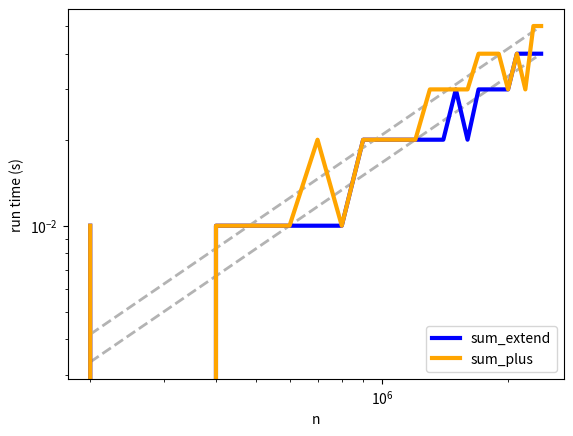
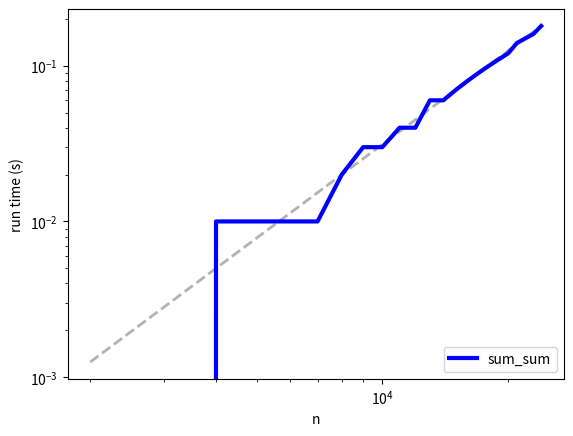

The script that saved these images, in order:
__author__ = 'duye'

"""This module contains code from
Think Python by Allen B. Downey
http://thinkpython.com

Copyright 2012 Allen B. Downey
License: GNU GPLv3 http://www.gnu.org/licenses/gpl.html

"""

import os
import matplotlib.pyplot as pyplot


def etime():
    """Measures user and system time this process has used.

    Returns the sum of user and system time."""
    user, sys, chuser, chsys, real = os.times()
    return user+sys


def sum_plus(t, init):
    """Concatenates a list of lists into a single list using +="""
    total = init
    for x in t:
        total += x
    return total


def sum_extend(t, init):
    """Concatenates a list of lists into a single list using list.extend"""
    total = init
    for x in t:
        total.extend(x)
    return total


def sum_sum(t, init):
    """Concatenates a list of lists into a single list using sum"""
    return sum(t, init)


def test_func(f, n):
    """Tests the function (f) with a list of lists of length (n)
    and return the elapsed time."""
    t = [[1]] * n

    start = etime()
    f(t, [])
    end = etime()
    elapsed = end - start
    return elapsed


def test(name):
    """Tests the given function with a range of values for n.

    Returns a list of ns and a list of run times.
    """
    # look up the string (name) and get the function object
    f = eval(name)

    # depending on which function we are testing, we need to
    # use a different order of magnitude for (n)
    d = dict(sum_sum=1000,
             sum_plus=100000,
             sum_extend=100000)
    factor = d[name]

    # test (f) over a range of values for (n)
    ns = []
    ts = []
    for i in range(2, 25):
        n = factor * i
        t = test_func(f, n)
        print (n, t)
        ns.append(n)
        ts.append(t)

    return ns, ts


def plot(ns, ts, label, color='blue', exp=1.0):
    """Plots data and a fitted curve.

    ns: sequence of n (problem size)
    ts: sequence of t (run time)
    label: string label for the data curve
    color: string color for the data curve
    exp: exponent (slope) for the fitted curve
    """
    tfit = fit(ns, ts, exp)
    pyplot.plot(ns, tfit, color='0.7', linewidth=2, linestyle='dashed')
    pyplot.plot(ns, ts, label=label, color=color, linewidth=3)


def fit(ns, ts, exp=1.0, index=-1):
    """Fits a curve with the given exponent.

    Use the given index as a reference point, and scale all other
    points accordingly.
    """
    nref = ns[index]
    tref = ts[index]

    tfit = []
    for n in ns:
        ratio = float(n) / nref
        t = ratio**exp * tref
        tfit.append(t)

    return tfit


def save(root, exts=['eps', 'pdf']):
    """Saves the current figure in the given formats.

    root: string filename root
    exts: list of string extensions (specifying output formats).
    """
    for ext in exts:
        filename = '%s.%s' % (root, ext)
        print ('Writing', filename)
        pyplot.savefig(filename)


def make_fig(funcs, scale='log', exp=1.0, filename=''):
    pyplot.clf()
    pyplot.xscale(scale)
    pyplot.yscale(scale)
    pyplot.title('')
    pyplot.xlabel('n')
    pyplot.ylabel('run time (s)')

    colors = ['blue', 'orange', 'green']
    for func, color in zip(funcs, colors):
        data = test(func)
        plot(*data, label=func, color=color, exp=exp)

    pyplot.legend(loc=4)

    if filename:
        save(filename)
    else:
        pyplot.show()


def main(script):
    make_fig(['sum_extend', 'sum_plus'], exp=1.0, filename='listsum1')
    make_fig(['sum_sum'], exp=2.0, filename='listsum2')


if __name__ == '__main__':
    import sys
    main(*sys.argv)
